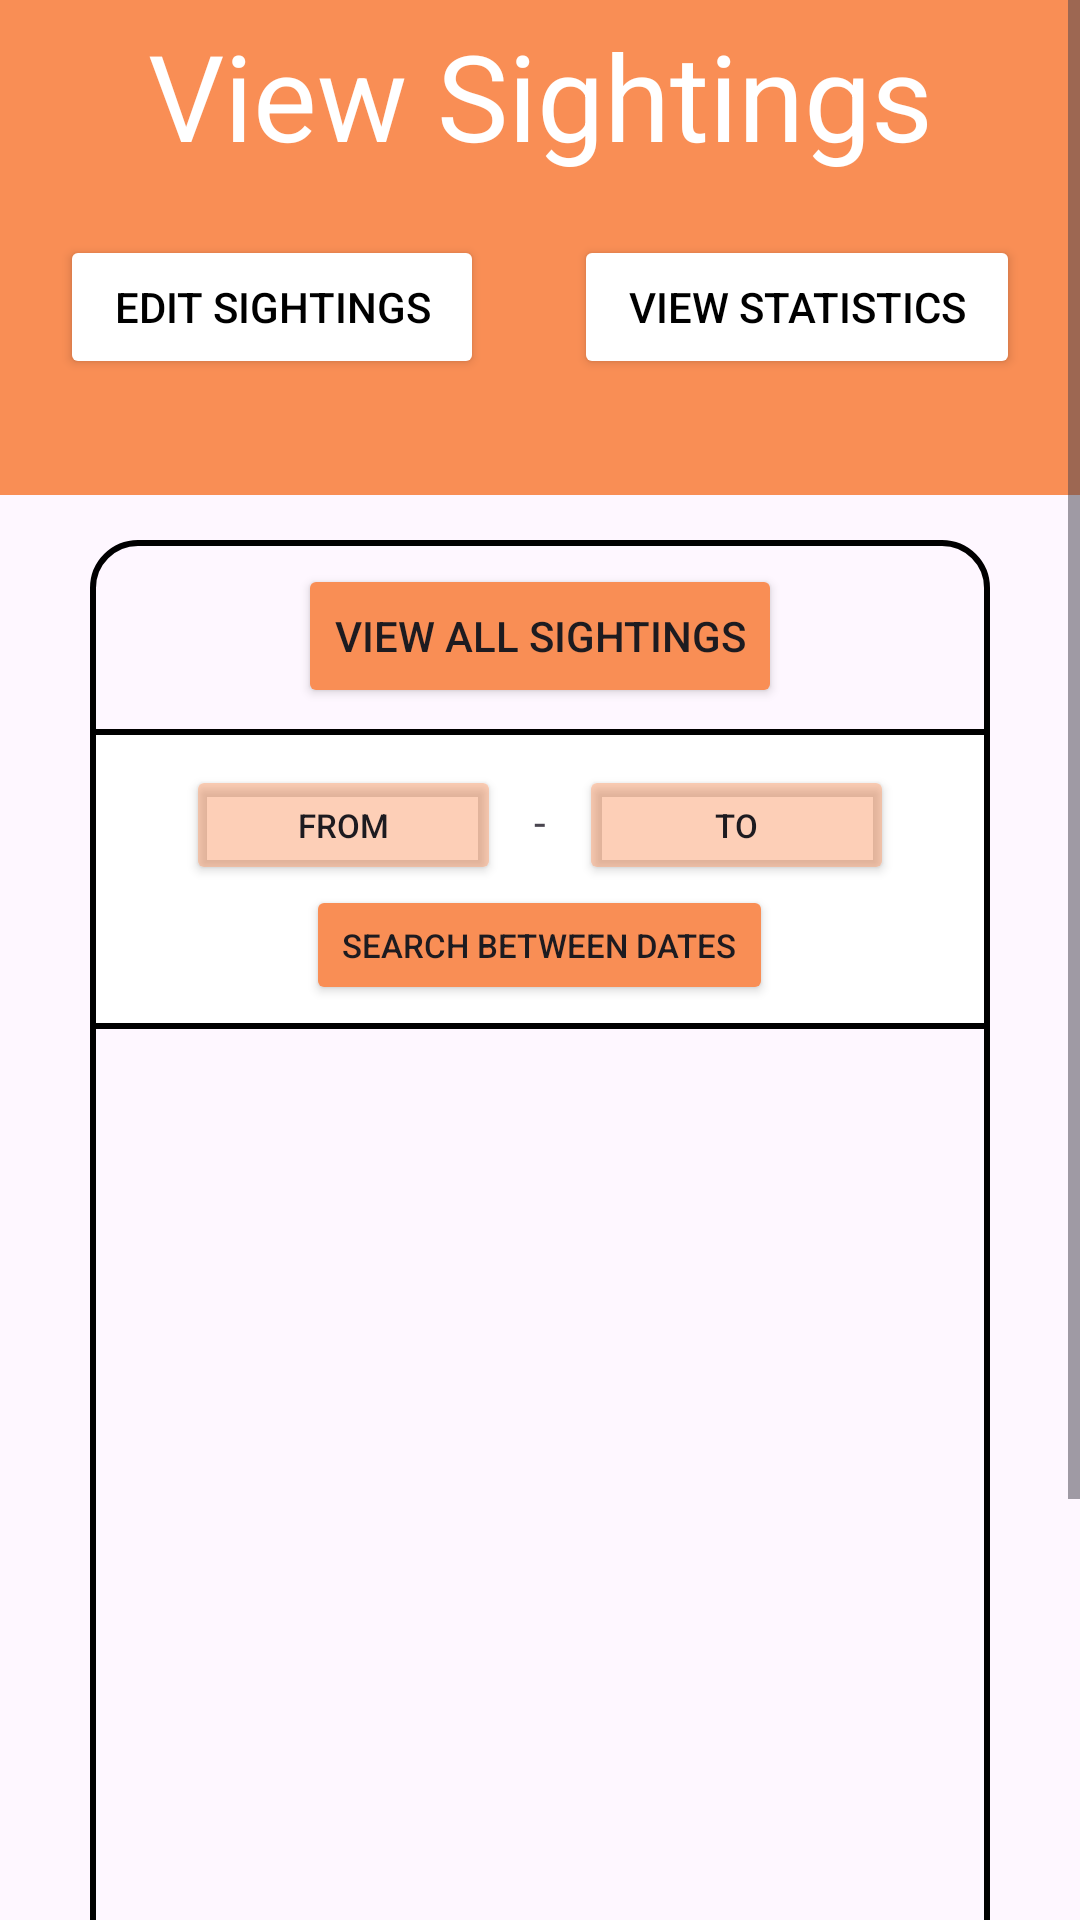

Write the Android layout XML for this screen, with the resource values it uses.
<!-- AndroidManifest.xml: application theme Theme.FeatherFind -->
<!-- res/layout/fragment_sightings.xml -->
<?xml version="1.0" encoding="utf-8"?>
<ScrollView
    xmlns:android="http://schemas.android.com/apk/res/android"
    xmlns:app="http://schemas.android.com/apk/res-auto"
    xmlns:tools="http://schemas.android.com/tools"
    android:id="@+id/mainScrollView"
    android:layout_width="match_parent"
    android:layout_height="match_parent"
    android:fillViewport="true">

<androidx.constraintlayout.widget.ConstraintLayout
    android:layout_width="match_parent"
    android:layout_height="match_parent"
    tools:context=".sightings.Sightings">

    <LinearLayout
        android:id="@+id/linearLayout"
        android:layout_width="match_parent"
        android:layout_height="165dp"
        android:background="#F98E55"
        android:orientation="vertical"
        app:layout_constraintEnd_toEndOf="parent"
        app:layout_constraintHorizontal_bias="0.0"
        app:layout_constraintStart_toStartOf="parent"
        app:layout_constraintTop_toTopOf="parent">

        <TextView
            android:id="@+id/tvSightingsHeader"
            android:layout_width="match_parent"
            android:layout_height="wrap_content"
            android:layout_marginTop="5sp"
            android:gravity="center"
            android:text="View Sightings"
            android:textColor="@color/white"
            android:textSize="40sp" />

        <LinearLayout
            android:layout_width="match_parent"
            android:layout_height="match_parent"
            android:orientation="horizontal">

            <Button
                android:id="@+id/btnEditSightings"
                android:layout_width="wrap_content"
                android:layout_height="wrap_content"
                android:layout_marginLeft="20dp"
                android:layout_marginTop="20dp"
                android:layout_weight="1"
                android:backgroundTint="@color/white"
                android:text="Edit Sightings"
                android:textColor="@color/black"
                app:strokeColor="#000000"
                app:strokeWidth="1dp" />

            <Button
                android:id="@+id/btnViewStatistics"
                android:layout_width="wrap_content"
                android:layout_height="wrap_content"
                android:layout_marginLeft="30dp"
                android:layout_marginTop="20dp"
                android:layout_marginRight="20dp"
                android:layout_weight="1"
                android:backgroundTint="@color/white"
                android:text="View Statistics"
                android:textColor="@color/black"
                app:strokeColor="#000000"
                app:strokeWidth="1dp" />
        </LinearLayout>
    </LinearLayout>

    <FrameLayout
        android:id="@+id/fragment_container"
        android:layout_width="match_parent"
        android:layout_height="540dp"
        android:layout_marginLeft="30dp"
        android:layout_marginTop="15dp"
        android:layout_marginRight="30dp"
        android:layout_marginBottom="100dp"
        android:background="@drawable/scrollview_style"
        app:layout_constraintBottom_toBottomOf="parent"
        app:layout_constraintEnd_toEndOf="parent"
        app:layout_constraintStart_toStartOf="parent"
        app:layout_constraintTop_toBottomOf="@+id/linearLayout"
        app:layout_constraintVertical_bias="0.0">

        <LinearLayout
            android:layout_width="match_parent"
            android:layout_height="510dp"
            android:orientation="vertical">


            <Button
                android:id="@+id/btnViewAllSightings"
                android:layout_width="wrap_content"
                android:layout_height="wrap_content"
                android:layout_gravity="center"
                android:layout_marginTop="8dp"
                android:backgroundTint="#F98E55"
                android:text="View All Sightings" />

            <LinearLayout
                android:layout_width="match_parent"
                android:layout_height="100dp"
                android:layout_marginTop="7dp"
                android:background="@drawable/linear_layout_border"
                android:orientation="vertical"
                app:layout_constraintTop_toBottomOf="@+id/btnViewAllSightings">


                <LinearLayout
                    android:layout_width="match_parent"
                    android:layout_height="50dp"
                    android:orientation="horizontal">

                    <Button
                        android:id="@+id/btnFromDate"
                        android:layout_width="80dp"
                        android:layout_height="40dp"
                        android:layout_marginLeft="30dp"
                        android:layout_marginTop="10dp"
                        android:layout_weight="1"
                        android:backgroundTint="#6BF98E55"
                        android:text="From"
                        android:textSize="11dp" />

                    <TextView
                        android:id="@+id/textView"
                        android:layout_width="1dp"
                        android:layout_height="wrap_content"
                        android:layout_marginTop="10dp"
                        android:layout_weight="1"
                        android:text="-"
                        android:textAlignment="center" />

                    <Button
                        android:id="@+id/btnToDate"
                        android:layout_width="80dp"
                        android:layout_height="40dp"
                        android:layout_marginTop="10dp"
                        android:layout_marginRight="30dp"
                        android:layout_weight="1"
                        android:backgroundTint="#6BF98E55"
                        android:text="To"
                        android:textSize="11dp" />


                </LinearLayout>

                <Button
                    android:id="@+id/btnFilterByDates"
                    android:layout_width="wrap_content"
                    android:layout_height="40dp"
                    android:layout_gravity="center"
                    android:backgroundTint="#F98E55"
                    android:text="Search Between Dates"
                    android:textSize="11dp" />


            </LinearLayout>

            <androidx.core.widget.NestedScrollView
                android:layout_width="match_parent"
                android:layout_height="wrap_content">

                <androidx.recyclerview.widget.RecyclerView
                    android:id="@+id/birdRecyclerView"
                    android:layout_width="match_parent"
                    android:layout_height="wrap_content" />
            </androidx.core.widget.NestedScrollView>
        </LinearLayout>
    </FrameLayout>

</androidx.constraintlayout.widget.ConstraintLayout>
</ScrollView>
<!-- resources referenced by this layout -->
<resources>
  <color name="black">#FF000000</color>
  <color name="white">#FFFFFFFF</color>
  <!-- drawable linear_layout_border (drawable) -->
  <shape xmlns:android="http://schemas.android.com/apk/res/android">
      <solid android:color="#FFFFFF" /> 
      <stroke
          android:width="2dp"
          android:color="#000000" /> 
      <padding android:left="2dp" android:top="2dp" android:right="2dp" android:bottom="2dp" />
  </shape>
  <!-- drawable scrollview_style (drawable) -->
  <?xml version="1.0" encoding="utf-8"?>
  <shape xmlns:android="http://schemas.android.com/apk/res/android"
      android:shape="rectangle">
      <solid
          android:color="@android:color/transparent"/>
      <stroke
          android:width="2dp"
          android:color="@color/black"/>
      <corners android:bottomRightRadius="15dp"
          android:bottomLeftRadius="15dp"
          android:topRightRadius="15dp"
          android:topLeftRadius="15dp"/>
  </shape>
  <style name="Theme.FeatherFind" parent="Theme.MaterialComponents.DayNight.DarkActionBar">
          
          <item name="colorPrimary">#FF5722</item>
          <item name="colorPrimaryVariant">#FDB098</item>
          <item name="colorOnPrimary">@color/black</item>
          
          <item name="colorSecondary">@color/black</item>
          <item name="colorSecondaryVariant">#595959</item>
          <item name="colorOnSecondary">@color/black</item>
          
          <item name="android:statusBarColor">#FF5722</item>
          
      </style>
</resources>
